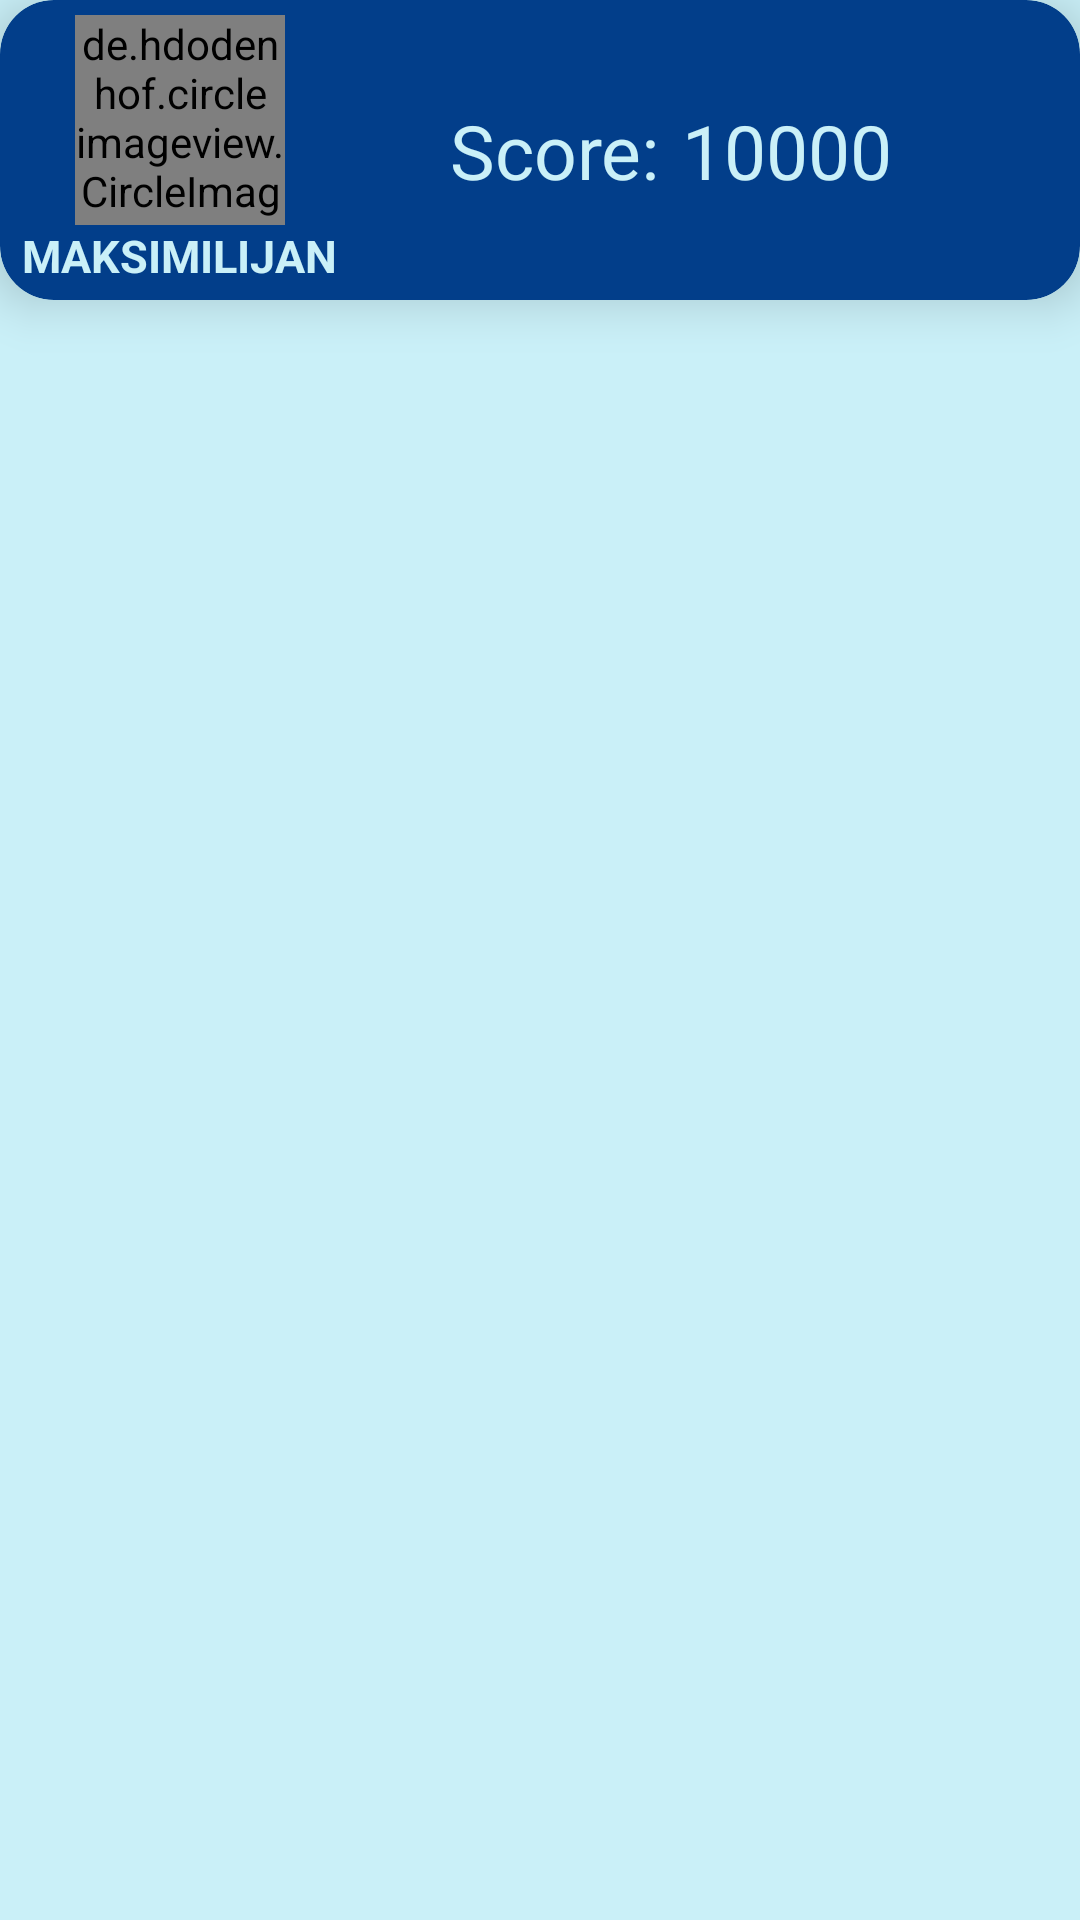

Android layout source for this screen:
<!-- AndroidManifest.xml: application theme Theme.MathRIX -->
<!-- res/layout/card_design.xml -->
<?xml version="1.0" encoding="utf-8"?>
<androidx.constraintlayout.widget.ConstraintLayout xmlns:android="http://schemas.android.com/apk/res/android"
    android:layout_width="match_parent"
    android:layout_height="wrap_content"
    android:layout_margin="5dp"
    android:background="@color/btnTextColor"
    xmlns:app="http://schemas.android.com/apk/res-auto">

    <androidx.cardview.widget.CardView
        android:id="@+id/cardView"
        android:layout_width="match_parent"
        android:layout_height="wrap_content"
        android:backgroundTint="@color/btnColor"
        app:cardCornerRadius="18dp"
        app:cardElevation="10dp"
        app:layout_constraintTop_toTopOf="parent"
        app:layout_constraintStart_toStartOf="parent"
        app:layout_constraintEnd_toEndOf="parent">

        <androidx.constraintlayout.widget.ConstraintLayout
            android:layout_width="match_parent"
            android:layout_height="100dp">

            <LinearLayout
                android:id="@+id/layoutImageAndNameCard"
                android:layout_width="120dp"
                android:layout_height="wrap_content"
                android:orientation="vertical"
                android:gravity="center"
                app:layout_constraintStart_toStartOf="parent"
                app:layout_constraintTop_toTopOf="parent"
                app:layout_constraintBottom_toBottomOf="parent">

                <de.hdodenhof.circleimageview.CircleImageView
                    android:id="@+id/cardUserAvatar"
                    android:layout_width="70dp"
                    android:layout_height="70dp"
                    android:src="@drawable/alan_turing"
                    app:civ_border_color="@color/textColor"
                    app:civ_border_width="3dp" />

                <TextView
                    android:id="@+id/cardUserName"
                    android:layout_width="wrap_content"
                    android:layout_height="wrap_content"
                    android:text="MAKSIMILIJAN"
                    android:textSize="15sp"
                    android:textStyle="bold"
                    android:textColor="@color/btnTextColor"/>

            </LinearLayout>

            <TextView
                android:id="@+id/scoreTextCard"
                android:layout_width="wrap_content"
                android:layout_height="wrap_content"
                android:layout_marginStart="30dp"
                android:text="Score: "
                android:textSize="25sp"
                android:textColor="@color/btnTextColor"
                app:layout_constraintStart_toEndOf="@id/layoutImageAndNameCard"
                app:layout_constraintTop_toTopOf="parent"
                app:layout_constraintBottom_toBottomOf="parent"/>

            <TextView
                android:id="@+id/cardUserScore"
                android:layout_width="wrap_content"
                android:layout_height="wrap_content"
                android:layout_marginStart="1dp"
                android:text="10000"
                android:textSize="25sp"
                android:textColor="@color/btnTextColor"
                app:layout_constraintStart_toEndOf="@id/scoreTextCard"
                app:layout_constraintTop_toTopOf="parent"
                app:layout_constraintBottom_toBottomOf="parent"/>

        </androidx.constraintlayout.widget.ConstraintLayout>

    </androidx.cardview.widget.CardView>

</androidx.constraintlayout.widget.ConstraintLayout>
<!-- resources referenced by this layout -->
<resources>
  <color name="btnColor">#023e8a</color>
  <color name="btnTextColor">#caf0f8</color>
  <color name="textColor">#03045e</color>
  <!-- drawable alan_turing: png bitmap (drawable-hdpi, 2967 bytes) -->
  <style name="Theme.MathRIX" parent="Theme.MaterialComponents.DayNight.NoActionBar">
          
          <item name="colorPrimary">@color/textColor</item>
          <item name="colorPrimaryVariant">@color/btnColor</item>
          <item name="colorOnPrimary">@color/white</item>
          
          <item name="colorSecondary">@color/teal_200</item>
          <item name="colorSecondaryVariant">@color/teal_700</item>
          <item name="colorOnSecondary">@color/black</item>
          
          <item name="android:statusBarColor" tools:targetApi="l">?attr/colorPrimaryVariant</item>
          
          <item name="android:windowBackground">@color/background</item>
      </style>
  <color name="white">#FFFFFFFF</color>
  <color name="teal_200">#FF03DAC5</color>
  <color name="teal_700">#FF018786</color>
  <color name="black">#FF000000</color>
  <color name="background">#90e0ef</color>
</resources>
